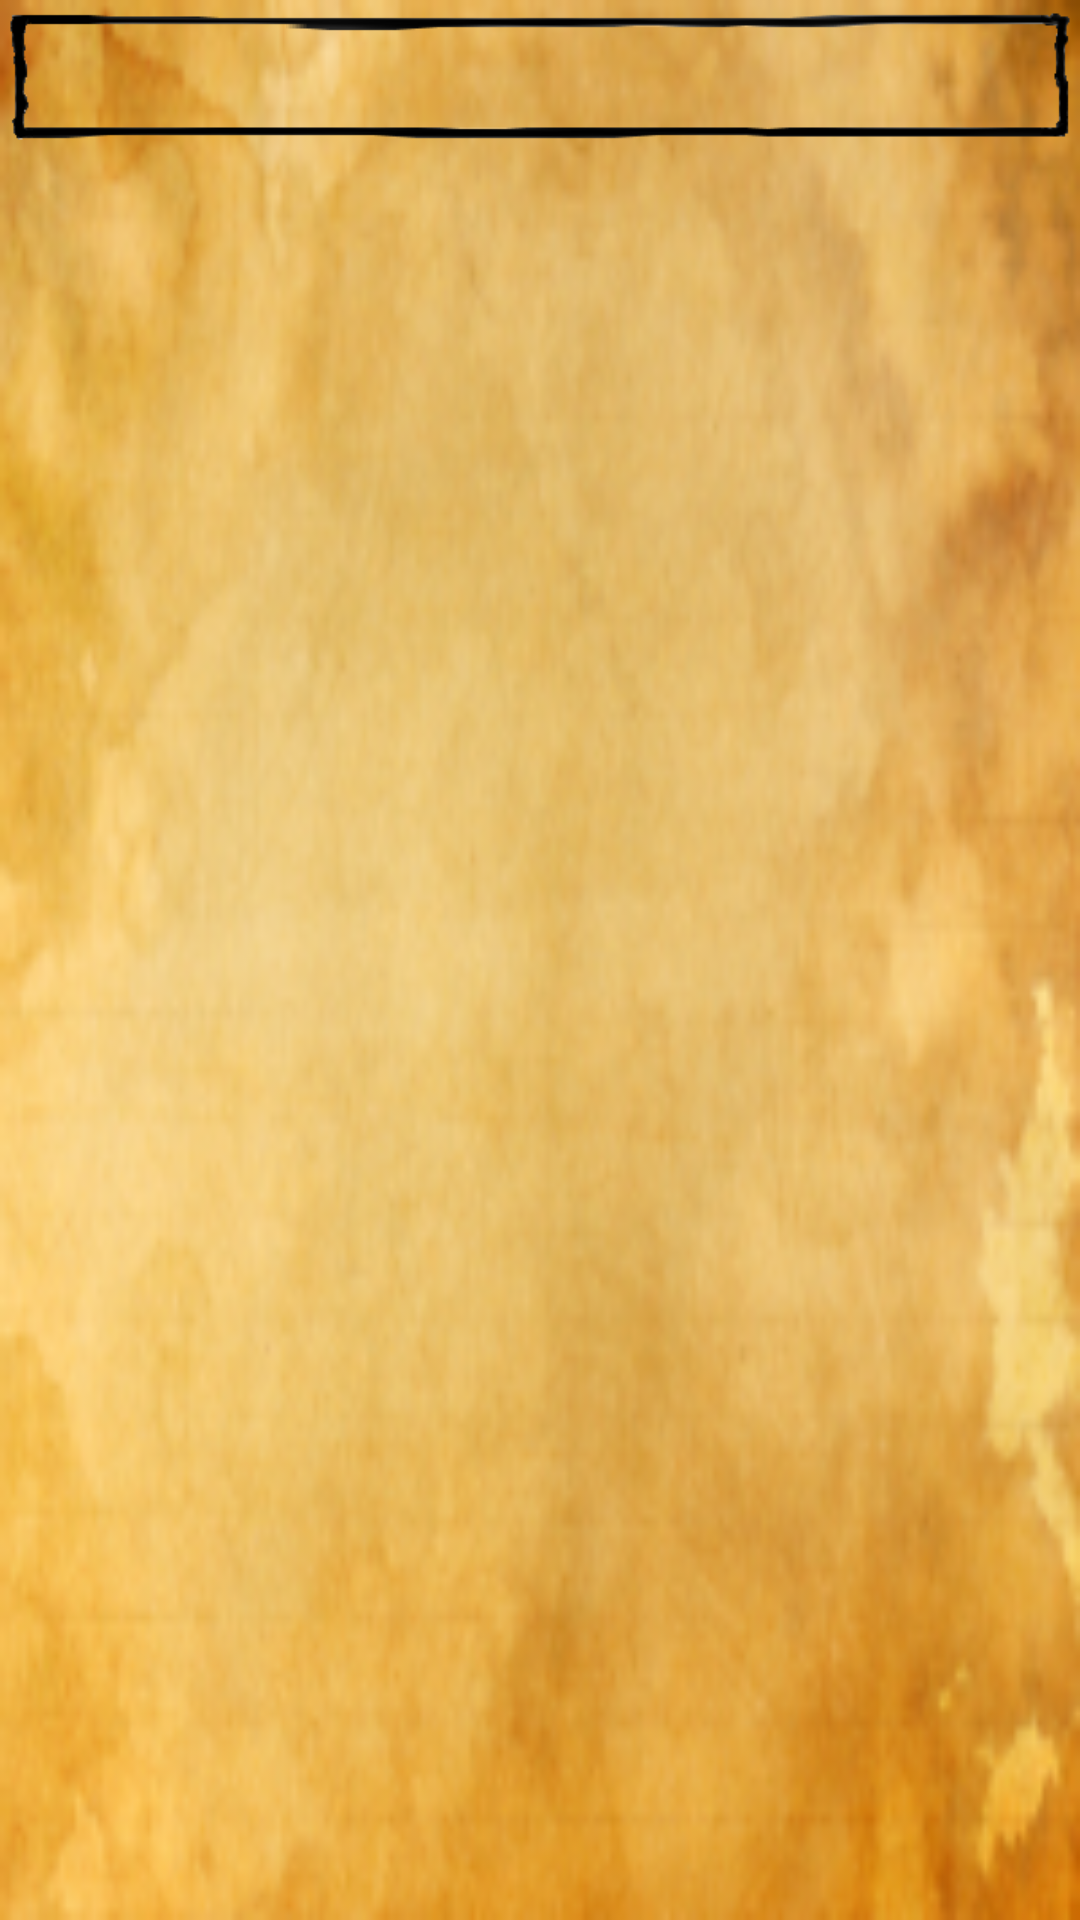

Layout XML and referenced resources for this Android screen:
<!-- AndroidManifest.xml: application theme Theme.AppCompat.Light.NoActionBar.FullScreen -->
<!-- res/layout/dialog_multiple_choice.xml -->
<LinearLayout xmlns:android="http://schemas.android.com/apk/res/android"
    android:layout_width="wrap_content"
    android:layout_height="wrap_content"
    android:background="@drawable/dialog_paper_background"
    android:orientation="vertical" >

    <TextView
        android:id="@+id/question"
        style="@style/ldvelhTitles"
        android:layout_width="match_parent"
        android:layout_height="wrap_content" android:gravity="center_horizontal"
        android:background="@drawable/pencil_border_small" />

    <LinearLayout
        android:id="@+id/choiceButtons"
        android:layout_width="match_parent"
        android:layout_height="wrap_content"
        android:baselineAligned="false"
        android:orientation="vertical" >
    </LinearLayout>

</LinearLayout>
<!-- resources referenced by this layout -->
<resources>
  <!-- drawable dialog_paper_background: png bitmap (drawable-xhdpi, 102169 bytes) -->
  <style name="ldvelhTitles">
          <item name="android:textSize">22sp</item>
          <item name="android:typeface">serif</item>
          <item name="android:textStyle">bold|italic</item>
      </style>
  <style name="Theme.AppCompat.Light.NoActionBar.FullScreen" parent="@style/Theme.AppCompat.Light.NoActionBar">
          <item name="android:windowFullscreen">true</item>
          <item name="android:windowContentOverlay">@null</item>
      </style>
</resources>
